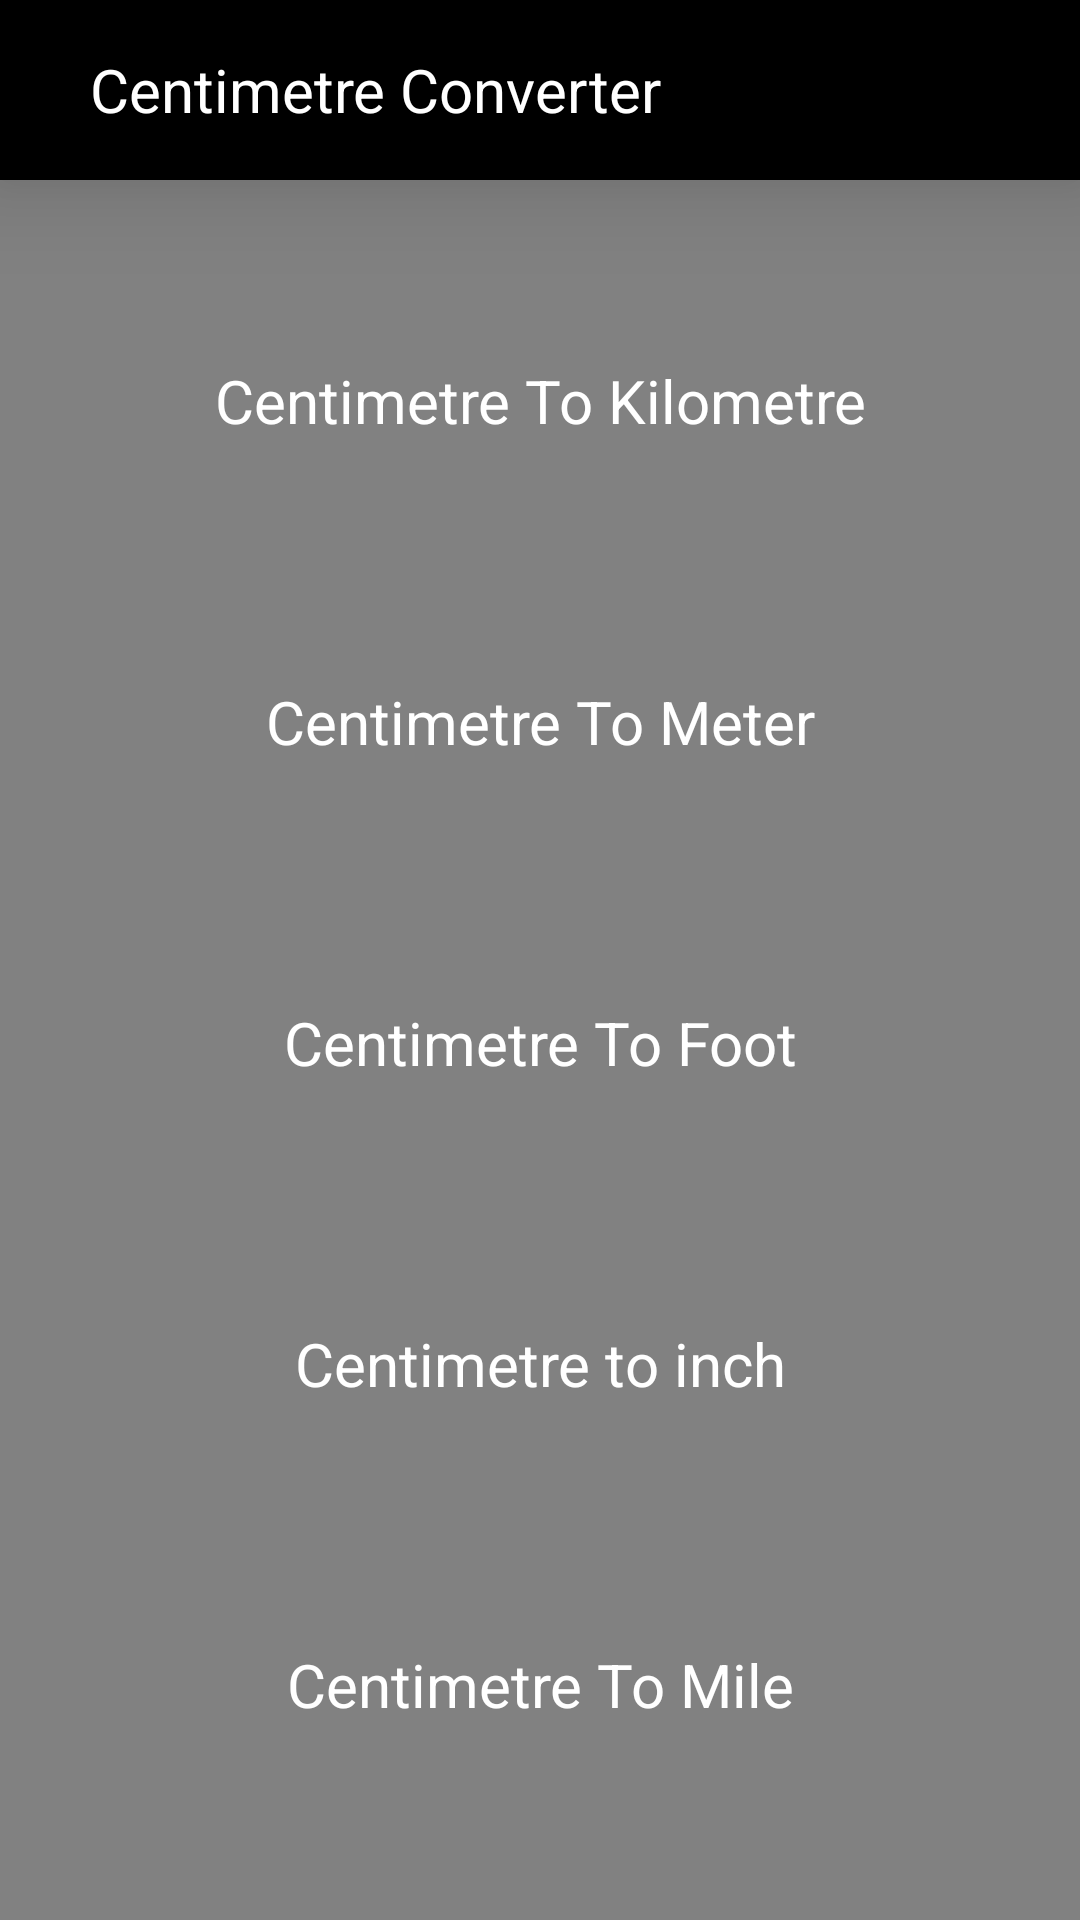

Layout XML and referenced resources for this Android screen:
<!-- AndroidManifest.xml: application theme Theme.Converter -->
<!-- res/layout/centimetre_converter.xml -->
<?xml version="1.0" encoding="utf-8"?>
<LinearLayout xmlns:android="http://schemas.android.com/apk/res/android"
    android:layout_width="match_parent"
    android:layout_height="match_parent"
    android:background="#818181"
    android:orientation="vertical">

    <androidx.appcompat.widget.Toolbar
        android:id="@+id/toolBar"
        android:layout_width="match_parent"
        android:layout_height="60dp"
        android:background="@color/black"
        android:elevation="20dp">

        <ImageView
            android:id="@+id/toolbarBackButton"
            android:layout_width="wrap_content"
            android:layout_height="match_parent"
            android:src="@drawable/ic_baseline_arrow_back_24" />

        <TextView
            android:layout_width="wrap_content"
            android:layout_height="match_parent"
            android:layout_marginStart="30dp"
            android:gravity="center"
            android:text="@string/centimetre_converter"
            android:textColor="@color/white"
            android:textSize="20sp" />
    </androidx.appcompat.widget.Toolbar>

    <ScrollView
        android:layout_width="match_parent"
        android:layout_height="match_parent"
        android:clipToPadding="false"
        android:paddingBottom="30dp">

        <LinearLayout
            android:layout_width="match_parent"
            android:layout_height="wrap_content"
            android:orientation="vertical">

            <TextView
                android:id="@+id/centiToKilo"
                android:layout_width="match_parent"
                android:layout_height="wrap_content"
                android:layout_marginStart="35dp"
                android:layout_marginTop="40dp"
                android:layout_marginEnd="35dp"
                android:background="@drawable/background_round"
                android:gravity="center"
                android:padding="20dp"
                android:text="@string/centimetre_to_kilometer"
                android:textColor="@color/white"
                android:textSize="20sp" />

            <TextView
                android:id="@+id/centiToMetre"
                android:layout_width="match_parent"
                android:layout_height="wrap_content"
                android:layout_marginStart="35dp"
                android:layout_marginTop="40dp"
                android:layout_marginEnd="35dp"
                android:background="@drawable/background_round"
                android:gravity="center"
                android:padding="20dp"
                android:text="@string/centimeter_to_meter"
                android:textColor="@color/white"
                android:textSize="20sp" />

            <TextView
                android:id="@+id/centiToFoot"
                android:layout_width="match_parent"
                android:layout_height="wrap_content"
                android:layout_marginStart="35dp"
                android:layout_marginTop="40dp"
                android:layout_marginEnd="35dp"
                android:background="@drawable/background_round"
                android:gravity="center"
                android:padding="20dp"
                android:text="@string/centimeter_to_foot"
                android:textColor="@color/white"
                android:textSize="20sp" />

            <TextView
                android:id="@+id/centiToInch"
                android:layout_width="match_parent"
                android:layout_height="wrap_content"
                android:layout_marginStart="35dp"
                android:layout_marginTop="40dp"
                android:layout_marginEnd="35dp"
                android:background="@drawable/background_round"
                android:gravity="center"
                android:padding="20dp"
                android:text="@string/centimeter_to_inch"
                android:textColor="@color/white"
                android:textSize="20sp" />

            <TextView
                android:id="@+id/centiToMile"
                android:layout_width="match_parent"
                android:layout_height="wrap_content"
                android:layout_marginStart="35dp"
                android:layout_marginTop="40dp"
                android:layout_marginEnd="35dp"
                android:background="@drawable/background_round"
                android:gravity="center"
                android:padding="20dp"
                android:text="@string/centimetre_to_mile"
                android:textColor="@color/white"
                android:textSize="20sp" />

        </LinearLayout>

    </ScrollView>

</LinearLayout>
<!-- resources referenced by this layout -->
<resources>
  <string name="centimeter_to_foot">Centimetre To Foot</string>
  <string name="centimeter_to_inch">Centimetre to inch</string>
  <string name="centimeter_to_meter">Centimetre To Meter</string>
  <string name="centimetre_converter">Centimetre Converter</string>
  <string name="centimetre_to_kilometer">Centimetre To Kilometre</string>
  <string name="centimetre_to_mile">Centimetre To Mile</string>
  <style name="Theme.Converter" parent="Theme.MaterialComponents.DayNight.DarkActionBar">
          
          <item name="colorPrimary">@color/purple_500</item>
          <item name="colorPrimaryVariant">@color/purple_700</item>
          <item name="colorOnPrimary">@color/white</item>
          
          <item name="colorSecondary">@color/teal_200</item>
          <item name="colorSecondaryVariant">@color/teal_700</item>
          <item name="colorOnSecondary">@color/black</item>
          
          <item name="android:statusBarColor" tools:targetApi="l">@color/black</item>
          
      </style>
  <!-- not gathered from this repository: default colours our renderer supplied (Android Studio template values) -->
  <color name="purple_500">#FF6200EE</color>
  <color name="purple_700">#FF3700B3</color>
  <color name="teal_200">#FF03DAC5</color>
  <color name="teal_700">#FF018786</color>
  <color name="black">#FF000000</color>
  <color name="white">#FFFFFFFF</color>
</resources>
